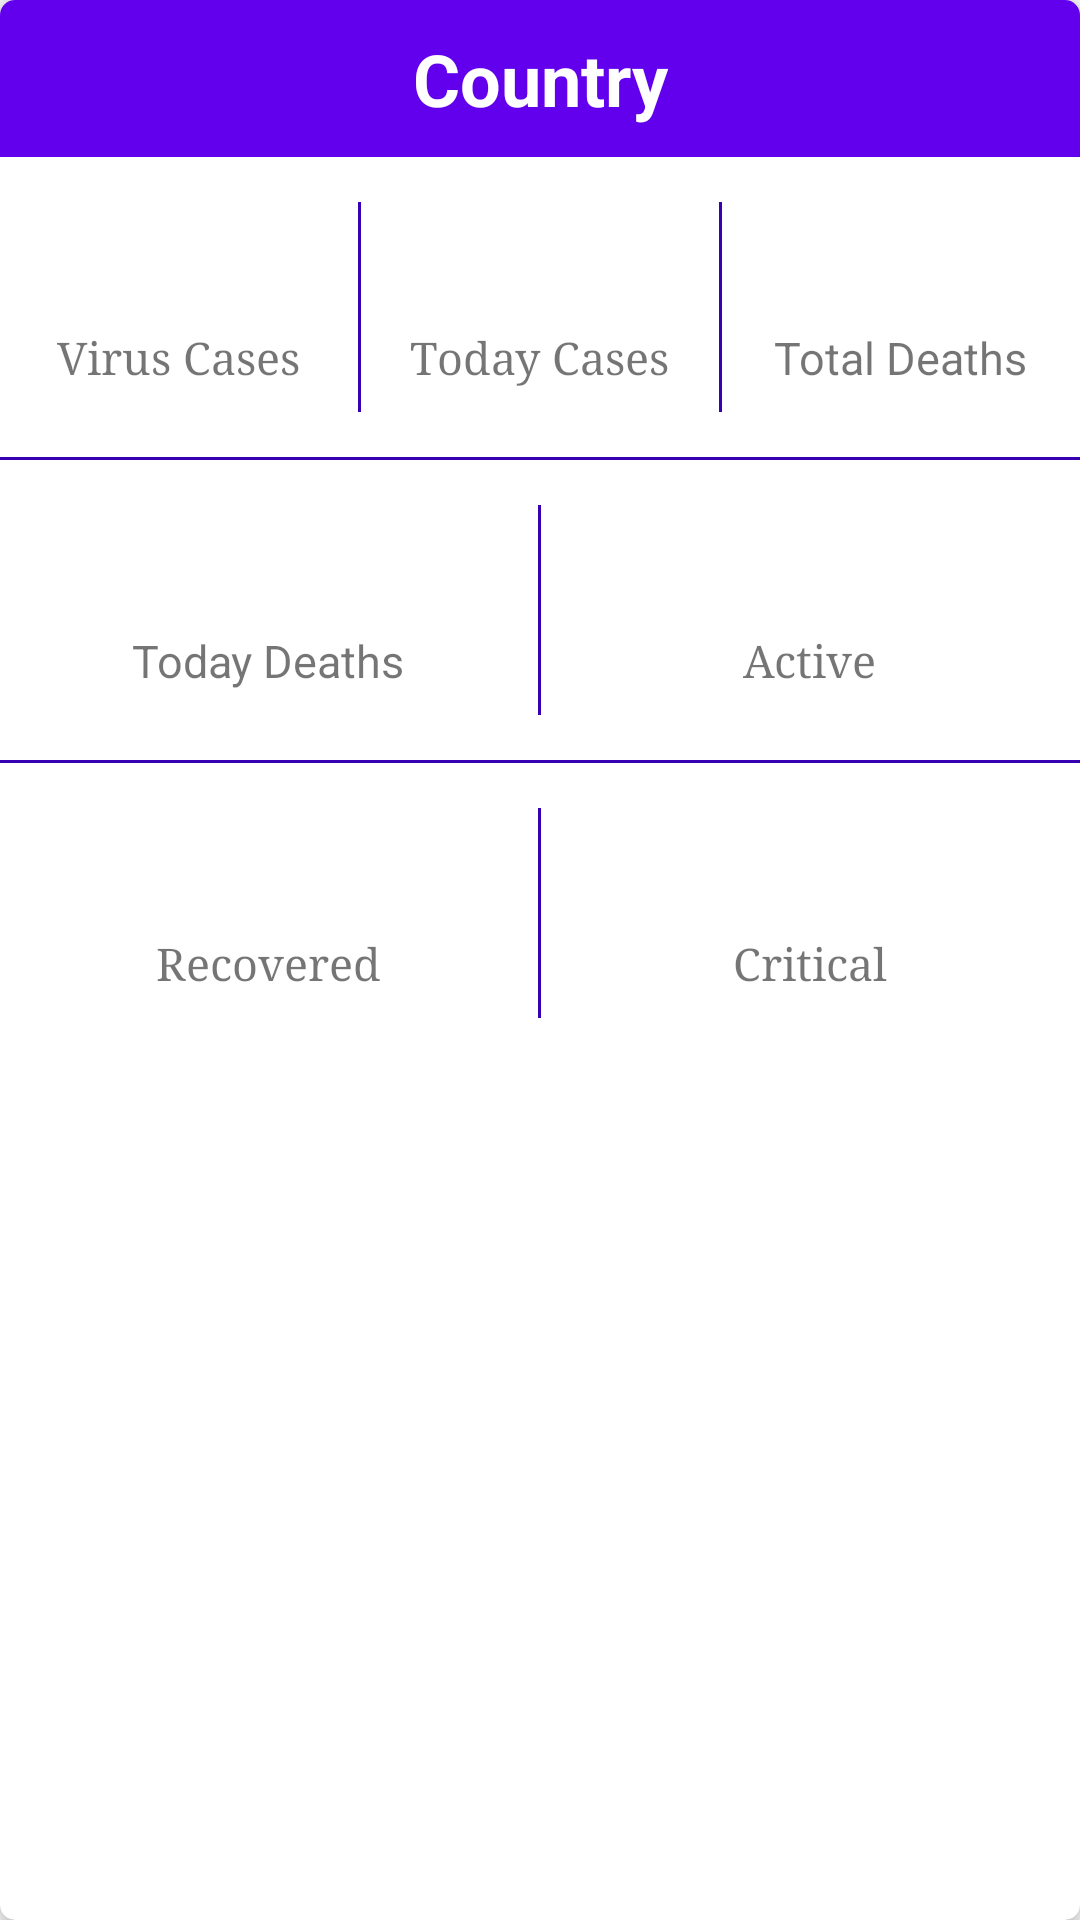

Produce the Android XML layout that renders to this screen, including the resource entries it uses.
<!-- AndroidManifest.xml: application theme AppTheme -->
<!-- res/layout/countrylayout.xml -->
<?xml version="1.0" encoding="utf-8"?>
<androidx.cardview.widget.CardView xmlns:android="http://schemas.android.com/apk/res/android"
    android:layout_width="match_parent"
    android:layout_height="wrap_content"
    xmlns:app="http://schemas.android.com/apk/res-auto"
    android:orientation="vertical"
    android:layout_marginLeft="8dp"
    android:layout_marginTop="5dp"
    android:layout_marginRight="8dp"
    android:layout_marginBottom="5dp"
    app:cardCornerRadius="5dp"
    app:cardElevation="5dp"
    android:id="@+id/cardView">


    <LinearLayout
        android:layout_width="match_parent"
        android:layout_height="wrap_content"
        android:orientation="vertical">

        <LinearLayout
            android:layout_width="match_parent"
            android:layout_height="wrap_content"
            android:orientation="vertical">

            <TextView
                android:id="@+id/country"
                android:layout_width="match_parent"
                android:layout_height="wrap_content"
                android:background="@color/colorPrimary"
                android:gravity="center"
                android:padding="10dp"
                android:text="Country"
                android:textColor="@color/white"
                android:textSize="24sp"
                android:textStyle="bold" />


            <LinearLayout
                android:layout_width="match_parent"
                android:layout_height="100dp"
                android:orientation="horizontal"
                android:weightSum="3">


                <LinearLayout
                    android:layout_width="0dp"
                    android:layout_height="match_parent"
                    android:layout_weight="1"
                    android:gravity="center"
                    android:orientation="vertical">


                    <TextView
                        android:id="@+id/tv_cases"
                        android:layout_width="wrap_content"
                        android:layout_height="wrap_content"
                        android:fontFamily="serif"
                        android:text=""
                        android:textStyle="bold"
                        android:textColor="@color/black"
                        android:textSize="25sp" />

                    <TextView
                        android:layout_width="wrap_content"
                        android:layout_height="wrap_content"
                        android:fontFamily="serif"
                        android:text="Virus Cases"
                        android:textSize="15sp"

                        />


                </LinearLayout>

                <View
                    android:layout_width="1dp"
                    android:layout_height="match_parent"
                    android:layout_marginTop="15dp"
                    android:layout_marginBottom="15dp"
                    android:background="@color/colorPrimaryDark" />

                <LinearLayout
                    android:layout_width="0dp"
                    android:layout_height="match_parent"
                    android:layout_weight="1"
                    android:gravity="center"
                    android:orientation="vertical">

                    <TextView
                        android:id="@+id/tv_cases_today"
                        android:layout_width="wrap_content"
                        android:layout_height="wrap_content"
                        android:layout_gravity="center"
                        android:fontFamily="serif"
                        android:text=""
                        android:textStyle="bold"
                        android:textColor="@color/black"
                        android:textSize="25sp" />

                    <TextView
                        android:layout_width="wrap_content"
                        android:layout_height="wrap_content"
                        android:layout_gravity="center"
                        android:fontFamily="serif"
                        android:text="Today Cases"
                        android:textSize="15sp" />

                </LinearLayout>

                <View
                    android:layout_width="1dp"
                    android:layout_height="match_parent"
                    android:layout_marginTop="15dp"
                    android:layout_marginBottom="15dp"
                    android:background="@color/colorPrimaryDark" />

                <LinearLayout
                    android:layout_width="0dp"
                    android:layout_height="match_parent"
                    android:layout_weight="1"
                    android:gravity="center"
                    android:orientation="vertical">


                    <TextView
                        android:id="@+id/tv_deaths"
                        android:layout_width="wrap_content"
                        android:layout_height="wrap_content"
                        android:text=""
                        android:textStyle="bold"
                        android:textColor="@color/red"
                        android:textSize="25sp" />

                    <TextView
                        android:layout_width="wrap_content"
                        android:layout_height="wrap_content"
                        android:text="Total Deaths"
                        android:textSize="15sp" />

                </LinearLayout>

            </LinearLayout>

            <View
                android:layout_width="match_parent"
                android:layout_height="1dp"
                android:background="@color/colorPrimaryDark" />


        </LinearLayout>

        <LinearLayout
            android:layout_width="match_parent"
            android:layout_height="wrap_content"
            android:orientation="vertical">

            <LinearLayout
                android:layout_width="match_parent"
                android:layout_height="100dp"
                android:orientation="horizontal"
                android:weightSum="2">

                <LinearLayout
                    android:layout_width="0dp"
                    android:layout_height="match_parent"
                    android:layout_weight="1"
                    android:gravity="center"
                    android:orientation="vertical">

                    <TextView
                        android:id="@+id/tv_deaths_today"
                        android:layout_width="wrap_content"
                        android:layout_height="wrap_content"
                        android:text=""
                        android:textStyle="bold"
                        android:textColor="@color/red"
                        android:textSize="25sp" />

                    <TextView
                        android:layout_width="wrap_content"
                        android:layout_height="wrap_content"
                        android:text="Today Deaths"
                        android:textSize="15sp" />



                </LinearLayout>

                <View
                    android:layout_width="1dp"
                    android:layout_height="match_parent"
                    android:layout_marginTop="15dp"
                    android:layout_marginBottom="15dp"
                    android:background="@color/colorPrimaryDark" />

                <LinearLayout
                    android:layout_width="0dp"
                    android:layout_height="match_parent"
                    android:layout_weight="1"
                    android:gravity="center"
                    android:orientation="vertical">

                    <TextView
                        android:id="@+id/tv_cases_active"
                        android:layout_width="wrap_content"
                        android:layout_height="wrap_content"
                        android:fontFamily="serif"
                        android:text=""
                        android:textStyle="bold"
                        android:textColor="@color/purple"
                        android:textSize="25sp" />

                    <TextView
                        android:layout_width="wrap_content"
                        android:layout_height="wrap_content"
                        android:fontFamily="serif"
                        android:text="Active"
                        android:textSize="15sp" />



                </LinearLayout>


            </LinearLayout>


        </LinearLayout>

        <View
            android:layout_width="match_parent"
            android:layout_height="1dp"
            android:background="@color/colorPrimaryDark" />

        <LinearLayout
            android:layout_width="match_parent"
            android:layout_height="wrap_content"
            android:orientation="vertical">

            <LinearLayout
                android:layout_width="match_parent"
                android:layout_height="100dp"
                android:orientation="horizontal"
                android:weightSum="2">

                <LinearLayout
                    android:layout_width="0dp"
                    android:layout_height="match_parent"
                    android:layout_weight="1"
                    android:gravity="center"
                    android:orientation="vertical">

                    <TextView
                        android:id="@+id/tv_recovered"
                        android:layout_width="wrap_content"
                        android:layout_height="wrap_content"
                        android:fontFamily="serif"
                        android:text=""
                        android:textStyle="bold"
                        android:textColor="@color/green"
                        android:textSize="25sp" />

                    <TextView
                        android:layout_width="wrap_content"
                        android:layout_height="wrap_content"
                        android:fontFamily="serif"
                        android:text="Recovered"
                        android:textSize="15sp" />


                </LinearLayout>

                <View
                    android:layout_width="1dp"
                    android:layout_height="match_parent"
                    android:layout_marginTop="15dp"
                    android:layout_marginBottom="15dp"
                    android:background="@color/colorPrimaryDark" />

                <LinearLayout
                    android:layout_width="0dp"
                    android:layout_height="match_parent"
                    android:layout_weight="1"
                    android:gravity="center"
                    android:orientation="vertical">

                    <TextView
                        android:id="@+id/tv_critical"
                        android:layout_width="wrap_content"
                        android:layout_height="wrap_content"
                        android:fontFamily="serif"
                        android:text=""
                        android:textStyle="bold"
                        android:textColor="@color/coral"
                        android:textSize="25sp" />

                    <TextView
                        android:layout_width="wrap_content"
                        android:layout_height="wrap_content"
                        android:fontFamily="serif"
                        android:text="Critical"
                        android:textSize="15sp" />


                </LinearLayout>


            </LinearLayout>


        </LinearLayout>

    </LinearLayout>


</androidx.cardview.widget.CardView>
<!-- resources referenced by this layout -->
<resources>
  <color name="black">#121212</color>
  <color name="colorPrimary">#6200EE</color>
  <color name="colorPrimaryDark">#3700B3</color>
  <color name="coral">#FF786D</color>
  <color name="green">#4CAF50</color>
  <color name="purple">#C0A1F8</color>
  <color name="red">#F44336</color>
  <color name="white">#fff</color>
  <style name="AppTheme" parent="Theme.AppCompat.DayNight.DarkActionBar">
          
          <item name="colorPrimary">@color/colorPrimary</item>
          <item name="colorPrimaryDark">@color/colorPrimaryDark</item>
          <item name="colorAccent">@color/colorAccent</item>
      </style>
  <color name="colorAccent">#03DAC5</color>
</resources>
